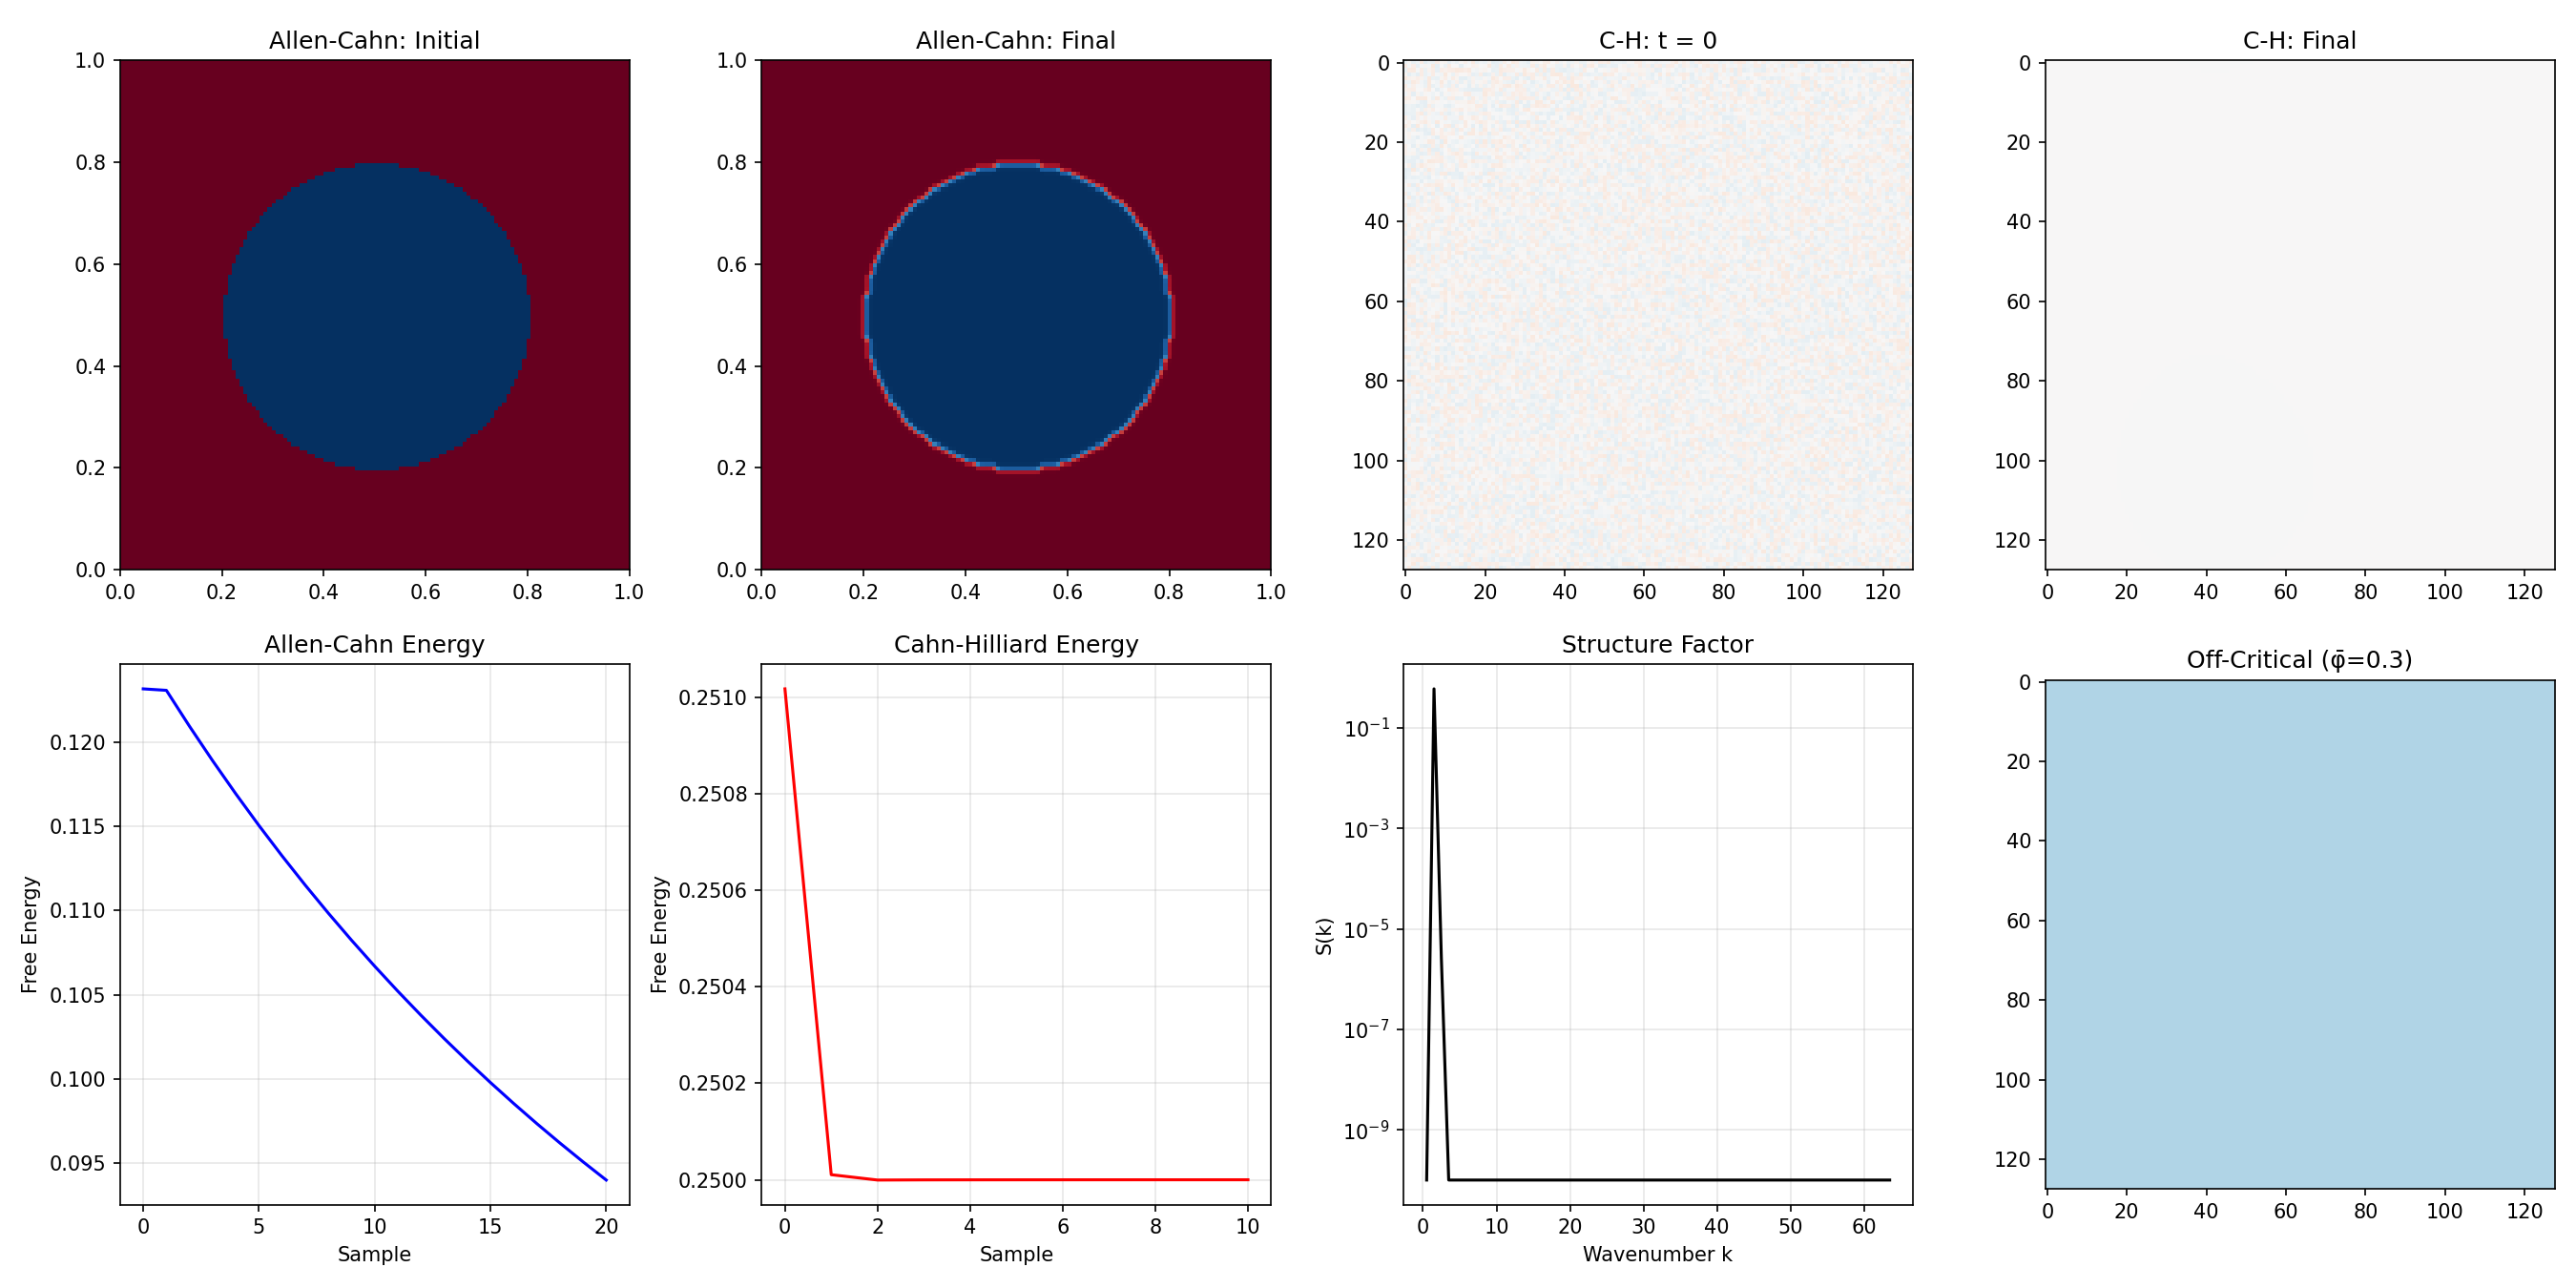

Python code for this plot:
"""
Phase-Field Methods
===================
Model interfaces as DIFFUSE (finite-width) regions rather than
sharp boundaries. The order parameter φ varies smoothly from
one phase to another.

**Core Idea:**
Instead of tracking a sharp interface, use a continuous field
φ(x,t) ∈ [-1, 1] where:
  - φ ≈ +1 in phase A
  - φ ≈ -1 in phase B
  - Smooth transition of width ε at the interface

**Free Energy Functional:**
    F[φ] = ∫ [f(φ) + (ε²/2)|∇φ|²] dV

where f(φ) is a double-well potential (e.g., f = (1-φ²)²/4)

**Allen-Cahn Equation (non-conserved order parameter):**
    ∂φ/∂t = -M · δF/δφ = M[ε²∇²φ - f'(φ)]

Models: grain growth, phase ordering, domain wall motion

**Cahn-Hilliard Equation (conserved order parameter):**
    ∂φ/∂t = ∇·[M ∇(δF/δφ)] = ∇·[M ∇(f'(φ) - ε²∇²φ)]

Models: spinodal decomposition, phase separation, binary alloys
Fourth-order PDE — needs special numerical treatment

**Physics:**
- Surface tension arises naturally from gradient energy
- Interface width ε is a computational parameter
- Cahn-Hilliard conserves ∫φ dV (total mass), Allen-Cahn does not
- Can couple to Navier-Stokes for two-phase flows

**Applications:**
- Solidification (dendritic growth)
- Spinodal decomposition
- Grain boundary dynamics
- Polymer blends
- Battery electrode microstructure
- Tumor growth models

Where to start:
━━━━━━━━━━━━━━
1. Start with Allen-Cahn — it's simpler (2nd order PDE)
2. Initialize a step function, watch it sharpen to tanh profile
3. Then try Cahn-Hilliard spinodal decomposition — beautiful patterns!
Prerequisites: finite_difference_method.py, fast_fourier_transform.py
"""

import numpy as np


# ============================================================
# Free Energy and Potentials
# ============================================================

def double_well(phi):
    """
    Standard double-well potential: f(φ) = (1 - φ²)² / 4
    
    Minima at φ = ±1, barrier at φ = 0
    """
    return 0.25 * (1 - phi**2)**2


def double_well_derivative(phi):
    """f'(φ) = -φ(1 - φ²) = φ³ - φ"""
    return phi**3 - phi


def logarithmic_potential(phi, theta=0.3):
    """
    Logarithmic (Flory-Huggins) free energy:
    f(φ) = θ/2 [(1+φ)ln(1+φ) + (1-φ)ln(1-φ)] + (1-φ²)/2
    
    More physically realistic but requires |φ| < 1.
    """
    phi_c = np.clip(phi, -0.999, 0.999)
    return (theta/2 * ((1+phi_c) * np.log(1+phi_c) + 
                       (1-phi_c) * np.log(1-phi_c)) + 
            0.5 * (1 - phi_c**2))


def logarithmic_potential_derivative(phi, theta=0.3):
    """Derivative of logarithmic potential."""
    phi_c = np.clip(phi, -0.999, 0.999)
    return theta/2 * np.log((1+phi_c)/(1-phi_c)) - phi_c


def free_energy(phi, epsilon, dx, dy, potential='polynomial'):
    """
    Compute total Ginzburg-Landau free energy.
    
    F = ∫ [f(φ) + (ε²/2)|∇φ|²] dV
    """
    if potential == 'polynomial':
        f_bulk = double_well(phi)
    else:
        f_bulk = logarithmic_potential(phi)
    
    # Gradient energy
    phi_x = np.zeros_like(phi)
    phi_y = np.zeros_like(phi)
    phi_x[:, 1:-1] = (phi[:, 2:] - phi[:, :-2]) / (2*dx)
    phi_y[1:-1, :] = (phi[2:, :] - phi[:-2, :]) / (2*dy)
    
    grad_sq = phi_x**2 + phi_y**2
    
    return np.sum(f_bulk + 0.5 * epsilon**2 * grad_sq) * dx * dy


# ============================================================
# Allen-Cahn Equation
# ============================================================

def allen_cahn_step(phi, dt, epsilon, M=1.0, dx=None, dy=None):
    """
    One time step of the Allen-Cahn equation:
        ∂φ/∂t = M[ε²∇²φ - f'(φ)]
    
    Semi-implicit scheme for stability:
        (1 + M·dt)φ^{n+1} = φ^n + M·dt[ε²∇²φ^n + φ^n]
    
    (Treats the linear part of f'(φ) = φ³ - φ implicitly)
    """
    Ny, Nx = phi.shape
    if dx is None:
        dx = 1.0 / Nx
    if dy is None:
        dy = 1.0 / Ny
    
    # Laplacian with periodic BC
    laplacian = (
        np.roll(phi, 1, axis=1) + np.roll(phi, -1, axis=1) - 2*phi
    ) / dx**2 + (
        np.roll(phi, 1, axis=0) + np.roll(phi, -1, axis=0) - 2*phi
    ) / dy**2
    
    # Semi-implicit update
    phi_new = (phi + M * dt * (epsilon**2 * laplacian + phi)) / (1 + M * dt)
    
    # Correct for cubic term
    phi_new = phi + M * dt * (epsilon**2 * laplacian - double_well_derivative(phi))
    
    return phi_new


def allen_cahn_solve(phi0, dt, epsilon, n_steps, M=1.0, dx=None, dy=None):
    """
    Solve Allen-Cahn equation for n_steps.
    """
    phi = phi0.copy()
    Ny, Nx = phi.shape
    if dx is None:
        dx = 1.0 / Nx
    if dy is None:
        dy = 1.0 / Ny
    
    energies = [free_energy(phi, epsilon, dx, dy)]
    
    for step in range(n_steps):
        phi = allen_cahn_step(phi, dt, epsilon, M, dx, dy)
        if step % max(1, n_steps // 20) == 0:
            energies.append(free_energy(phi, epsilon, dx, dy))
    
    return phi, np.array(energies)


# ============================================================
# Cahn-Hilliard Equation (spectral method)
# ============================================================

def cahn_hilliard_spectral_step(phi_hat, dt, epsilon, M, kx, ky):
    """
    One step of Cahn-Hilliard using semi-implicit spectral method.
    
    ∂φ/∂t = M ∇²[f'(φ) - ε²∇²φ]
    
    In Fourier space (semi-implicit, treating ε²k⁴ implicitly):
        φ̂^{n+1} = [φ̂^n - M·dt·k²·F{φ³}] / [1 + M·dt·k²(1 + ε²k²)]
    
    where k² = kx² + ky²
    """
    k2 = kx**2 + ky**2
    
    # Nonlinear term in real space
    phi = np.real(np.fft.ifft2(phi_hat))
    phi_cubed_hat = np.fft.fft2(phi**3)
    
    # Semi-implicit update
    numerator = phi_hat - M * dt * k2 * phi_cubed_hat
    denominator = 1 + M * dt * k2 * (1 + epsilon**2 * k2)
    
    # Avoid division by zero at k=0
    denominator[0, 0] = 1.0
    
    phi_hat_new = numerator / denominator
    phi_hat_new[0, 0] = phi_hat[0, 0]  # Conserve mean
    
    return phi_hat_new


def cahn_hilliard_solve(phi0, dt, epsilon, n_steps, M=1.0):
    """
    Solve Cahn-Hilliard equation using pseudo-spectral method.
    
    Returns phi at final time and energy history.
    """
    Ny, Nx = phi0.shape
    dx = 1.0 / Nx
    dy = 1.0 / Ny
    
    # Wavenumbers
    kx = 2 * np.pi * np.fft.fftfreq(Nx, d=dx)
    ky = 2 * np.pi * np.fft.fftfreq(Ny, d=dy)
    KX, KY = np.meshgrid(kx, ky)
    
    phi_hat = np.fft.fft2(phi0)
    phi = phi0.copy()
    
    energies = [free_energy(phi, epsilon, dx, dy)]
    snapshots = [phi0.copy()]
    
    for step in range(n_steps):
        phi_hat = cahn_hilliard_spectral_step(phi_hat, dt, epsilon, M, KX, KY)
        
        if step % max(1, n_steps // 10) == 0:
            phi = np.real(np.fft.ifft2(phi_hat))
            energies.append(free_energy(phi, epsilon, dx, dy))
            snapshots.append(phi.copy())
    
    phi = np.real(np.fft.ifft2(phi_hat))
    
    return phi, np.array(energies), snapshots


# ============================================================
# Initial Conditions
# ============================================================

def random_initial(Nx, Ny, mean=0.0, amplitude=0.05, seed=42):
    """Random initial perturbation around mean value."""
    rng = np.random.default_rng(seed)
    return mean + amplitude * (2 * rng.random((Ny, Nx)) - 1)


def bubble_initial(Nx, Ny, cx=0.5, cy=0.5, R=0.2, epsilon=0.02):
    """Circular bubble with tanh profile."""
    x = np.linspace(0, 1, Nx, endpoint=False)
    y = np.linspace(0, 1, Ny, endpoint=False)
    X, Y = np.meshgrid(x, y)
    r = np.sqrt((X - cx)**2 + (Y - cy)**2)
    return np.tanh((R - r) / (np.sqrt(2) * epsilon))


def two_bubbles_initial(Nx, Ny, epsilon=0.02):
    """Two bubbles that may merge."""
    x = np.linspace(0, 1, Nx, endpoint=False)
    y = np.linspace(0, 1, Ny, endpoint=False)
    X, Y = np.meshgrid(x, y)
    r1 = np.sqrt((X - 0.35)**2 + (Y - 0.5)**2)
    r2 = np.sqrt((X - 0.65)**2 + (Y - 0.5)**2)
    phi1 = np.tanh((0.15 - r1) / (np.sqrt(2) * epsilon))
    phi2 = np.tanh((0.15 - r2) / (np.sqrt(2) * epsilon))
    return np.maximum(phi1, phi2)


def stripe_initial(Nx, Ny, n_stripes=3, epsilon=0.02):
    """Stripe pattern initial condition."""
    x = np.linspace(0, 1, Nx, endpoint=False)
    y = np.linspace(0, 1, Ny, endpoint=False)
    X, Y = np.meshgrid(x, y)
    return np.tanh(np.sin(2 * np.pi * n_stripes * X) / (np.sqrt(2) * epsilon))


# ============================================================
# Analysis
# ============================================================

def interface_width(phi, dx):
    """Estimate interface width from max gradient."""
    grad = np.max(np.abs(np.diff(phi, axis=1))) / dx
    if grad > 0:
        return 2.0 / grad  # For tanh profile, width ≈ 2/(max gradient)
    return np.inf


def phase_fraction(phi):
    """Compute volume fraction of each phase."""
    f_plus = np.mean(phi > 0)
    f_minus = np.mean(phi < 0)
    return f_plus, f_minus


def structure_factor(phi):
    """
    Compute structure factor S(k) = <|φ̂(k)|²>.
    
    Useful for characterizing domain size in spinodal decomposition.
    The peak position k* determines the dominant domain spacing L* = 2π/k*.
    """
    phi_hat = np.fft.fft2(phi - np.mean(phi))
    S = np.abs(phi_hat)**2
    
    Ny, Nx = phi.shape
    kx = np.fft.fftfreq(Nx) * Nx
    ky = np.fft.fftfreq(Ny) * Ny
    KX, KY = np.meshgrid(kx, ky)
    K = np.sqrt(KX**2 + KY**2).flatten()
    S_flat = S.flatten()
    
    # Radial average
    k_bins = np.arange(0.5, min(Nx, Ny)//2)
    S_radial = np.zeros(len(k_bins))
    
    for i, k in enumerate(k_bins):
        mask = (K >= k - 0.5) & (K < k + 0.5)
        if np.any(mask):
            S_radial[i] = np.mean(S_flat[mask])
    
    return k_bins, S_radial


# ============================================================
# Demo
# ============================================================
if __name__ == "__main__":
    print("=" * 60)
    print("PHASE-FIELD METHODS DEMO")
    print("=" * 60)

    # TO TEST: Vary epsilon, dt, and n_steps from the same initial phase pattern.
    # Observe interface width scaling and monotonic free-energy decay.
    # --- 1. Allen-Cahn: tanh profile formation ---
    print("\n--- Allen-Cahn: Interface Formation ---")
    N = 128
    epsilon = 0.02
    dx = dy = 1.0 / N
    dt = 0.5 * dx**2  # Stability requirement
    
    # Start with step function
    x = np.linspace(0, 1, N, endpoint=False)
    y = np.linspace(0, 1, N, endpoint=False)
    X, Y = np.meshgrid(x, y)
    phi0_ac = np.where(np.sqrt((X-0.5)**2 + (Y-0.5)**2) < 0.3, 1.0, -1.0)
    
    phi_ac, energies_ac = allen_cahn_solve(phi0_ac, dt, epsilon, 
                                            n_steps=500, dx=dx, dy=dy)
    
    print(f"  Grid: {N}×{N}, ε = {epsilon}")
    print(f"  Energy: {energies_ac[0]:.4f} → {energies_ac[-1]:.4f}")
    print(f"  Phase fractions: {phase_fraction(phi_ac)}")
    print(f"  Interface width: {interface_width(phi_ac, dx):.4f} "
          f"(expected ≈ {2*np.sqrt(2)*epsilon:.4f})")

    # TO TEST: Change mean/amplitude of random initial condition and epsilon_ch.
    # Observe domain coarsening, conserved mean field, and dominant structure-factor peak shift.
    # --- 2. Cahn-Hilliard: spinodal decomposition ---
    print("\n--- Cahn-Hilliard: Spinodal Decomposition ---")
    N_ch = 128
    epsilon_ch = 0.01
    dt_ch = 1e-5
    
    # Random initial condition near φ = 0 (unstable)
    phi0_ch = random_initial(N_ch, N_ch, mean=0.0, amplitude=0.1)
    
    phi_ch, energies_ch, snapshots = cahn_hilliard_solve(
        phi0_ch, dt_ch, epsilon_ch, n_steps=5000)
    
    print(f"  Grid: {N_ch}×{N_ch}, ε = {epsilon_ch}")
    print(f"  Energy: {energies_ch[0]:.4f} → {energies_ch[-1]:.4f}")
    print(f"  Mean φ: {np.mean(phi0_ch):.6f} → {np.mean(phi_ch):.6f} "
          f"(conserved!)")
    
    k_bins, S_k = structure_factor(phi_ch)
    k_peak = k_bins[np.argmax(S_k)] if len(S_k) > 0 else 0
    print(f"  Dominant wavelength: L* ≈ {N_ch/k_peak:.1f} grid cells" 
          if k_peak > 0 else "  No dominant wavelength")

    # TO TEST: Sweep off-critical mean values (e.g., 0.1, 0.3, 0.5) and amplitude.
    # Observe transition from bicontinuous morphologies to droplet-dominated minority phases.
    # --- 3. Off-critical quench ---
    print("\n--- Off-Critical Quench (φ̄ = 0.3) ---")
    phi0_off = random_initial(N_ch, N_ch, mean=0.3, amplitude=0.05)
    
    phi_off, energies_off, _ = cahn_hilliard_solve(
        phi0_off, dt_ch, epsilon_ch, n_steps=5000)
    
    f_plus, f_minus = phase_fraction(phi_off)
    print(f"  Mean φ: {np.mean(phi0_off):.4f} → {np.mean(phi_off):.4f}")
    print(f"  φ>0 fraction: {f_plus:.3f}, φ<0 fraction: {f_minus:.3f}")
    print("  (Asymmetric: minority phase forms droplets)")

    # --- 4. Bubble coarsening ---
    print("\n--- Bubble Coarsening (Ostwald Ripening) ---")
    phi0_bub = two_bubbles_initial(N_ch, N_ch, epsilon=epsilon_ch)
    
    phi_bub, energies_bub, _ = cahn_hilliard_solve(
        phi0_bub, dt_ch, epsilon_ch, n_steps=3000)
    
    print(f"  Two bubbles → Energy: {energies_bub[0]:.4f} → {energies_bub[-1]:.4f}")
    print(f"  (Large bubble grows, small bubble shrinks — Ostwald ripening)")

    # --- 5. Energy dissipation ---
    print("\n--- Energy Dissipation ---")
    print("  Allen-Cahn energy at sampled times:")
    for i, E in enumerate(energies_ac[:min(6, len(energies_ac))]):
        print(f"    Step ~{i * 500//min(20, len(energies_ac)):5d}: E = {E:.6f}")
    print("  Cahn-Hilliard energy at sampled times:")
    for i, E in enumerate(energies_ch[:min(6, len(energies_ch))]):
        print(f"    Step ~{i * 5000//10:5d}: E = {E:.6f}")
    print("  (Both: energy monotonically decreases — guaranteed by theory)")

    # Plot
    try:
        import matplotlib.pyplot as plt
        
        fig, axes = plt.subplots(2, 4, figsize=(18, 9))
        
        # Allen-Cahn
        ax = axes[0, 0]
        ax.imshow(phi0_ac, cmap='RdBu', vmin=-1, vmax=1,
                 extent=[0, 1, 0, 1])
        ax.set_title('Allen-Cahn: Initial')
        
        ax = axes[0, 1]
        ax.imshow(phi_ac, cmap='RdBu', vmin=-1, vmax=1,
                 extent=[0, 1, 0, 1])
        ax.set_title('Allen-Cahn: Final')
        
        # Spinodal decomposition snapshots
        n_snap = min(len(snapshots), 3)
        snap_indices = [0, len(snapshots)//2, -1]
        
        ax = axes[0, 2]
        ax.imshow(snapshots[0], cmap='RdBu', vmin=-1, vmax=1)
        ax.set_title('C-H: t = 0')
        
        ax = axes[0, 3]
        ax.imshow(snapshots[-1], cmap='RdBu', vmin=-1, vmax=1)
        ax.set_title('C-H: Final')
        
        # Energy plots
        ax = axes[1, 0]
        ax.plot(energies_ac, 'b-')
        ax.set_xlabel('Sample')
        ax.set_ylabel('Free Energy')
        ax.set_title('Allen-Cahn Energy')
        ax.grid(True, alpha=0.3)
        
        ax = axes[1, 1]
        ax.plot(energies_ch, 'r-')
        ax.set_xlabel('Sample')
        ax.set_ylabel('Free Energy')
        ax.set_title('Cahn-Hilliard Energy')
        ax.grid(True, alpha=0.3)
        
        # Structure factor
        ax = axes[1, 2]
        ax.semilogy(k_bins, S_k + 1e-10, 'k-')
        ax.set_xlabel('Wavenumber k')
        ax.set_ylabel('S(k)')
        ax.set_title('Structure Factor')
        ax.grid(True, alpha=0.3)
        
        # Off-critical
        ax = axes[1, 3]
        ax.imshow(phi_off, cmap='RdBu', vmin=-1, vmax=1)
        ax.set_title('Off-Critical (φ̄=0.3)')
        
        plt.tight_layout()
        plt.savefig("phase_field.png", dpi=150)
        plt.show()
    except ImportError:
        print("(matplotlib not available)")
